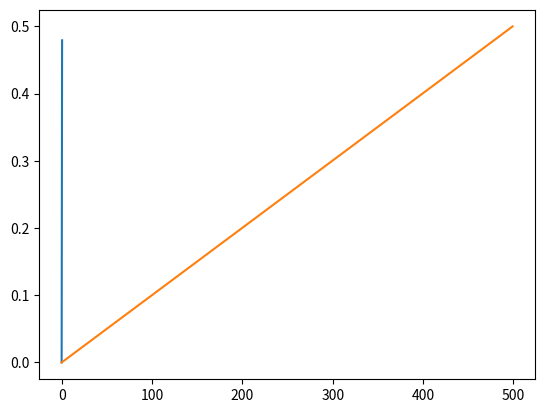

The script that saved this image:
#import pandas as pd

#print(pd._version_)

import matplotlib.pyplot as plt
import numpy as np
import time

f= 10
T = 1/f

t=np.linspace(0,5*T, 5*100)

s1= 1*np.sin(2*np.pi*f+t)

fig, ax= plt.subplots()
ax.plot(t,s1,t)
plt.show()

#https://www.youtube.com/watch?v=KJwQzJ6SUU4
#Video utilitzat
